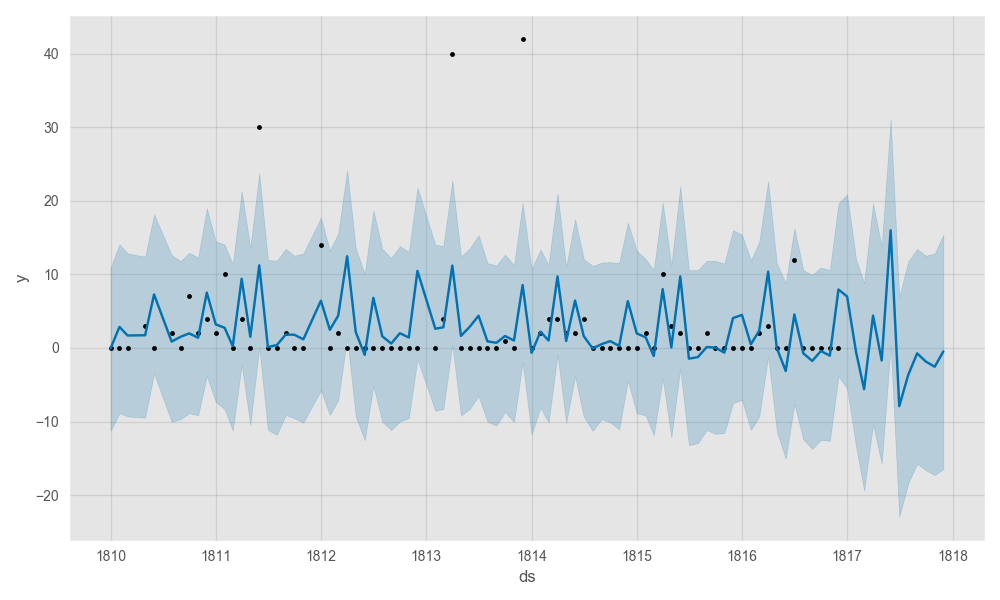

The data file committed next to this chart (first rows):
, datetime, bullets
80, 1817-01-01 00:00:00, 7.0
81, 1817-02-01 00:00:00, 0.0
82, 1817-03-01 00:00:00, 0.0
83, 1817-04-01 00:00:00, 4.0
84, 1817-05-01 00:00:00, 0.0
85, 1817-06-01 00:00:00, 16.0
86, 1817-07-01 00:00:00, 0.0
87, 1817-08-01 00:00:00, 0.0
88, 1817-09-01 00:00:00, 0.0
89, 1817-10-01 00:00:00, 0.0
90, 1817-11-01 00:00:00, 0.0
91, 1817-12-01 00:00:00, -0.0
